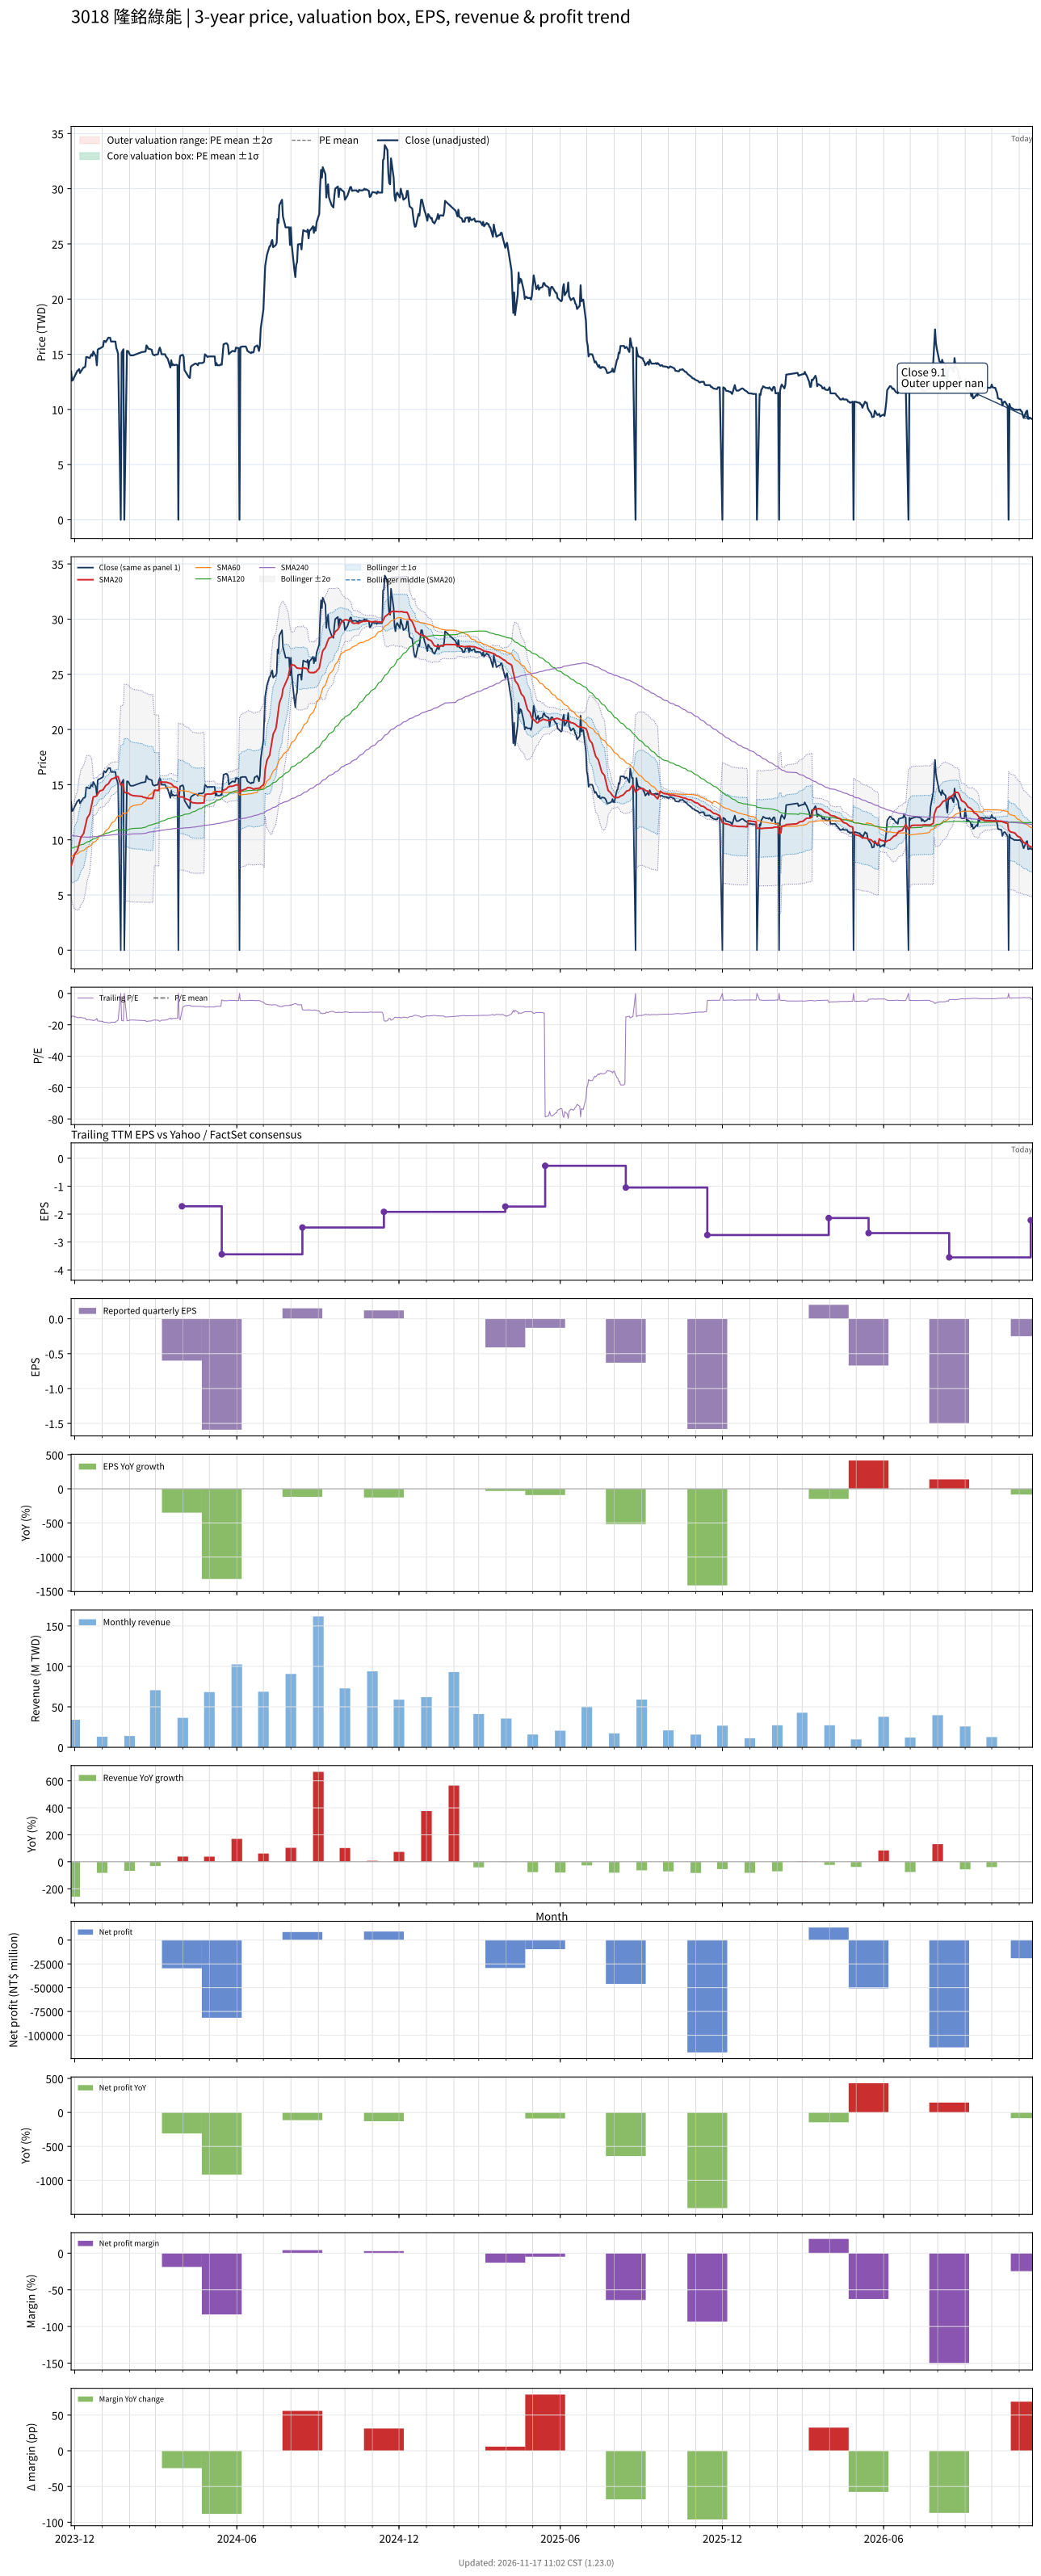

Source data for this figure (header and first rows):
# chart-version: skill-stock-dynamic-val…
date, close, available_date, period_end, eps, ttm_eps, pe, pe_mean, pe_std, price_m2, price_m1, price_mean, price_p1, price_p2, forward_eps, forward_pe, forward_pe_mean, forward_pe_std, forward_price_m2, forward_price_m1, forward_price_mean, forward_price_p1, forward_price_p2, sma20
2023-11-27, 13.45, 2023-11-14, 2023-09-30, -0.44, -0.88, -15.28, , , , , , , , , , , , , , , , , 7.644
2023-11-28, 12.6, 2023-11-14, 2023-09-30, -0.44, -0.88, -14.32, , , , , , , , , , , , , , , , , 7.896
2023-11-29, 12.65, 2023-11-14, 2023-09-30, -0.44, -0.88, -14.38, , , , , , , , , , , , , , , , , 8.158
2023-11-30, 12.85, 2023-11-14, 2023-09-30, -0.44, -0.88, -14.6, , , , , , , , , , , , , , , , , 8.431
2023-12-01, 13, 2023-11-14, 2023-09-30, -0.44, -0.88, -14.77, , , , , , , , , , , , , , , , , 8.713
2023-12-04, 13.5, 2023-11-14, 2023-09-30, -0.44, -0.88, -15.34, , , , , , , , , , , , , , , , , 9.017
2023-12-05, 13.55, 2023-11-14, 2023-09-30, -0.44, -0.88, -15.4, , , , , , , , , , , , , , , , , 9.322
2023-12-06, 13.65, 2023-11-14, 2023-09-30, -0.44, -0.88, -15.51, , , , , , , , , , , , , , , , , 9.63
2023-12-07, 13.3, 2023-11-14, 2023-09-30, -0.44, -0.88, -15.11, , , , , , , , , , , , , , , , , 9.922
2023-12-08, 13.45, 2023-11-14, 2023-09-30, -0.44, -0.88, -15.28, , , , , , , , , , , , , , , , , 10.23
2023-12-11, 13.8, 2023-11-14, 2023-09-30, -0.44, -0.88, -15.68, , , , , , , , , , , , , , , , , 10.56
2023-12-12, 13.8, 2023-11-14, 2023-09-30, -0.44, -0.88, -15.68, , , , , , , , , , , , , , , , , 10.89
2023-12-13, 13.9, 2023-11-14, 2023-09-30, -0.44, -0.88, -15.8, , , , , , , , , , , , , , , , , 11.22
2023-12-14, 14.75, 2023-11-14, 2023-09-30, -0.44, -0.88, -16.76, , , , , , , , , , , , , , , , , 11.58
2023-12-15, 14.75, 2023-11-14, 2023-09-30, -0.44, -0.88, -16.76, , , , , , , , , , , , , , , , , 11.96
2023-12-18, 14.65, 2023-11-14, 2023-09-30, -0.44, -0.88, -16.65, , , , , , , , , , , , , , , , , 12.34
2023-12-19, 14.85, 2023-11-14, 2023-09-30, -0.44, -0.88, -16.88, , , , , , , , , , , , , , , , , 12.72
2023-12-20, 15, 2023-11-14, 2023-09-30, -0.44, -0.88, -17.05, , , , , , , , , , , , , , , , , 13.11
2023-12-21, 14.85, 2023-11-14, 2023-09-30, -0.44, -0.88, -16.88, , , , , , , , , , , , , , , , , 13.48
2023-12-22, 15.25, 2023-11-14, 2023-09-30, -0.44, -0.88, -17.33, , , , , , , , , , , , , , , , , 13.88
2023-12-25, 14.8, 2023-11-14, 2023-09-30, -0.44, -0.88, -16.82, , , , , , , , , , , , , , , , , 13.95
2023-12-26, 14, 2023-11-14, 2023-09-30, -0.44, -0.88, -15.91, , , , , , , , , , , , , , , , , 14.02
2023-12-27, 15.4, 2023-11-14, 2023-09-30, -0.44, -0.88, -17.5, , , , , , , , , , , , , , , , , 14.15
2023-12-28, 15.5, 2023-11-14, 2023-09-30, -0.44, -0.88, -17.61, , , , , , , , , , , , , , , , , 14.29
2023-12-29, 15.5, 2023-11-14, 2023-09-30, -0.44, -0.88, -17.61, , , , , , , , , , , , , , , , , 14.41
2024-01-02, 15.7, 2023-11-14, 2023-09-30, -0.44, -0.88, -17.84, , , , , , , , , , , , , , , , , 14.52
2024-01-03, 16.2, 2023-11-14, 2023-09-30, -0.44, -0.88, -18.41, , , , , , , , , , , , , , , , , 14.65
2024-01-04, 16.2, 2023-11-14, 2023-09-30, -0.44, -0.88, -18.41, , , , , , , , , , , , , , , , , 14.78
2024-01-05, 16.1, 2023-11-14, 2023-09-30, -0.44, -0.88, -18.3, , , , , , , , , , , , , , , , , 14.92
2024-01-08, 16.5, 2023-11-14, 2023-09-30, -0.44, -0.88, -18.75, , , , , , , , , , , , , , , , , 15.07
2024-01-09, 16.5, 2023-11-14, 2023-09-30, -0.44, -0.88, -18.75, , , , , , , , , , , , , , , , , 15.21
2024-01-10, 16.5, 2023-11-14, 2023-09-30, -0.44, -0.88, -18.75, , , , , , , , , , , , , , , , , 15.35
2024-01-11, 16.15, 2023-11-14, 2023-09-30, -0.44, -0.88, -18.35, , , , , , , , , , , , , , , , , 15.46
2024-01-12, 16.15, 2023-11-14, 2023-09-30, -0.44, -0.88, -18.35, , , , , , , , , , , , , , , , , 15.53
2024-01-15, 16.15, 2023-11-14, 2023-09-30, -0.44, -0.88, -18.35, , , , , , , , , , , , , , , , , 15.6
2024-01-16, 16.15, 2023-11-14, 2023-09-30, -0.44, -0.88, -18.35, , , , , , , , , , , , , , , , , 15.67
2024-01-17, 15.55, 2023-11-14, 2023-09-30, -0.44, -0.88, -17.67, , , , , , , , , , , , , , , , , 15.71
2024-01-18, 15.35, 2023-11-14, 2023-09-30, -0.44, -0.88, -17.44, , , , , , , , , , , , , , , , , 15.72
2024-01-19, 15, 2023-11-14, 2023-09-30, -0.44, -0.88, -17.05, , , , , , , , , , , , , , , , , 15.73
2024-01-22, 0.000000, 2023-11-14, 2023-09-30, -0.44, -0.88, -0.000000, , , , , , , , , , , , , , , , , 14.97
2024-01-23, 15.15, 2023-11-14, 2023-09-30, -0.44, -0.88, -17.22, , , , , , , , , , , , , , , , , 14.99
2024-01-24, 15.3, 2023-11-14, 2023-09-30, -0.44, -0.88, -17.39, , , , , , , , , , , , , , , , , 15.05
2024-01-25, 15.45, 2023-11-14, 2023-09-30, -0.44, -0.88, -17.56, , , , , , , , , , , , , , , , , 15.05
2024-01-26, 0.000000, 2023-11-14, 2023-09-30, -0.44, -0.88, -0.000000, , , , , , , , , , , , , , , , , 14.28
2024-01-29, 15.3, 2023-11-14, 2023-09-30, -0.44, -0.88, -17.39, , , , , , , , , , , , , , , , , 14.27
2024-01-30, 15.3, 2023-11-14, 2023-09-30, -0.44, -0.88, -17.39, , , , , , , , , , , , , , , , , 14.25
2024-01-31, 15.2, 2023-11-14, 2023-09-30, -0.44, -0.88, -17.27, , , , , , , , , , , , , , , , , 14.2
2024-02-01, 15, 2023-11-14, 2023-09-30, -0.44, -0.88, -17.05, , , , , , , , , , , , , , , , , 14.14
2024-02-02, 14.9, 2023-11-14, 2023-09-30, -0.44, -0.88, -16.93, , , , , , , , , , , , , , , , , 14.08
2024-02-05, 14.9, 2023-11-14, 2023-09-30, -0.44, -0.88, -16.93, , , , , , , , , , , , , , , , , 14
2024-02-15, 15.2, 2023-11-14, 2023-09-30, -0.44, -0.88, -17.27, , , , , , , , , , , , , , , , , 13.94
2024-02-16, 15.2, 2023-11-14, 2023-09-30, -0.44, -0.88, -17.27, , , , , , , , , , , , , , , , , 13.87
2024-02-19, 15.25, 2023-11-14, 2023-09-30, -0.44, -0.88, -17.33, , , , , , , , , , , , , , , , , 13.82
2024-02-20, 15.8, 2023-11-14, 2023-09-30, -0.44, -0.88, -17.95, , , , , , , , , , , , , , , , , 13.81
2024-02-21, 15.7, 2023-11-14, 2023-09-30, -0.44, -0.88, -17.84, , , , , , , , , , , , , , , , , 13.79
2024-02-22, 15.5, 2023-11-14, 2023-09-30, -0.44, -0.88, -17.61, , , , , , , , , , , , , , , , , 13.75
2024-02-23, 15.5, 2023-11-14, 2023-09-30, -0.44, -0.88, -17.61, , , , , , , , , , , , , , , , , 13.75
2024-02-26, 15.4, 2023-11-14, 2023-09-30, -0.44, -0.88, -17.5, , , , , , , , , , , , , , , , , 13.75
2024-02-27, 15, 2023-11-14, 2023-09-30, -0.44, -0.88, -17.05, , , , , , , , , , , , , , , , , 13.75
... 660 more rows
